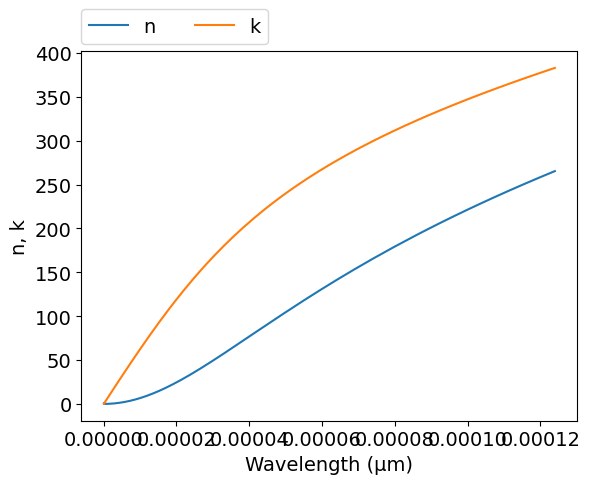

Python code for this plot:
# -*- coding: utf-8 -*-
# Author: Mikhail Polyanskiy
# Last modified: 2017-04-02
# Original data: Rakić et al. 1998, https://doi.org/10.1364/AO.37.005271

import numpy as np
import matplotlib.pyplot as plt

# Lorentz-Drude (LD) model parameters
# ωp = 9.03  #eV
# f0 = 0.760
# Γ0 = 0.053 #eV
ωp = 9.0175  #eV
f0 = 0.760
Γ0 = 0.02666 #eV

f1 = 0.024
Γ1 = 0.241 #eV
ω1 = 0.415 #eV

f2 = 0.010
Γ2 = 0.345 #eV
ω2 = 0.830 #eV

f3 = 0.071
Γ3 = 0.870 #eV
ω3 = 2.969 #eV

f4 = 0.601
Γ4 = 2.494 #eV
ω4 = 4.304 #eV

f5 = 4.384
Γ5 = 2.214 #eV
ω5 = 13.32 #eV

Ωp = f0**.5 * ωp  #eV

def LD(ω):  #ω: eV
    # ε = 1-Ωp**2/(ω**2)
    ε = 1-Ωp**2/(ω*(ω+1j*Γ0))
    # ε += f1*ωp**2 / ((ω1**2-ω**2)-1j*ω*Γ1)
    # ε += f2*ωp**2 / ((ω2**2-ω**2)-1j*ω*Γ2)
    # ε += f3*ωp**2 / ((ω3**2-ω**2)-1j*ω*Γ3)
    # ε += f4*ωp**2 / ((ω4**2-ω**2)-1j*ω*Γ4)
    # ε += f5*ωp**2 / ((ω5**2-ω**2)-1j*ω*Γ5)
    return ε+0j # forced to be complex-valued

ev_min=0.01
ev_max=15
npoints=200
eV = np.logspace(np.log10(ev_min), np.log10(ev_max), npoints)
μm = 4.13566733e-1*2.99792458/eV*1e-6
ε = LD(eV)
n = (ε**.5).real
k = (ε**.5).imag

#============================   DATA OUTPUT   =================================
file = open('auDrude.ref', 'w')
for i in range(npoints-1, -1, -1):
    file.write('{:.4e} {:.4e} {:.4e} \n'.format(μm[i],n[i],k[i]))
file.close()


#===============================   PLOT   =====================================
plt.rc('font', family='Arial', size='14')

# plt.figure(1)
# plt.plot(eV, -ε.real, label="-ε1")
# plt.plot(eV, ε.imag, label="ε2")
# plt.xlabel('Photon energy (eV)')
# plt.ylabel('ε')
# plt.xscale('log')
# plt.yscale('log')
# plt.legend(bbox_to_anchor=(0,1.02,1,0),loc=3,ncol=2,borderaxespad=0)

# #plot n,k vs eV
#
# plt.figure(2)
# plt.plot(eV, n, label="n")
# plt.plot(eV, k, label="k")
# plt.xlabel('Photon energy (eV)')
# plt.ylabel('n, k')
# plt.yscale('log')
# plt.legend(bbox_to_anchor=(0,1.02,1,0),loc=3,ncol=2,borderaxespad=0)

# plot n,k vs μm
#
plt.figure(3)
plt.plot(μm, n, label="n")
plt.plot(μm, k, label="k")
plt.xlabel('Wavelength (μm)')
plt.ylabel('n, k')
# plt.xscale('log')
# plt.yscale('log')
plt.legend(bbox_to_anchor=(0,1.02,1,0),loc=3,ncol=2,borderaxespad=0)
